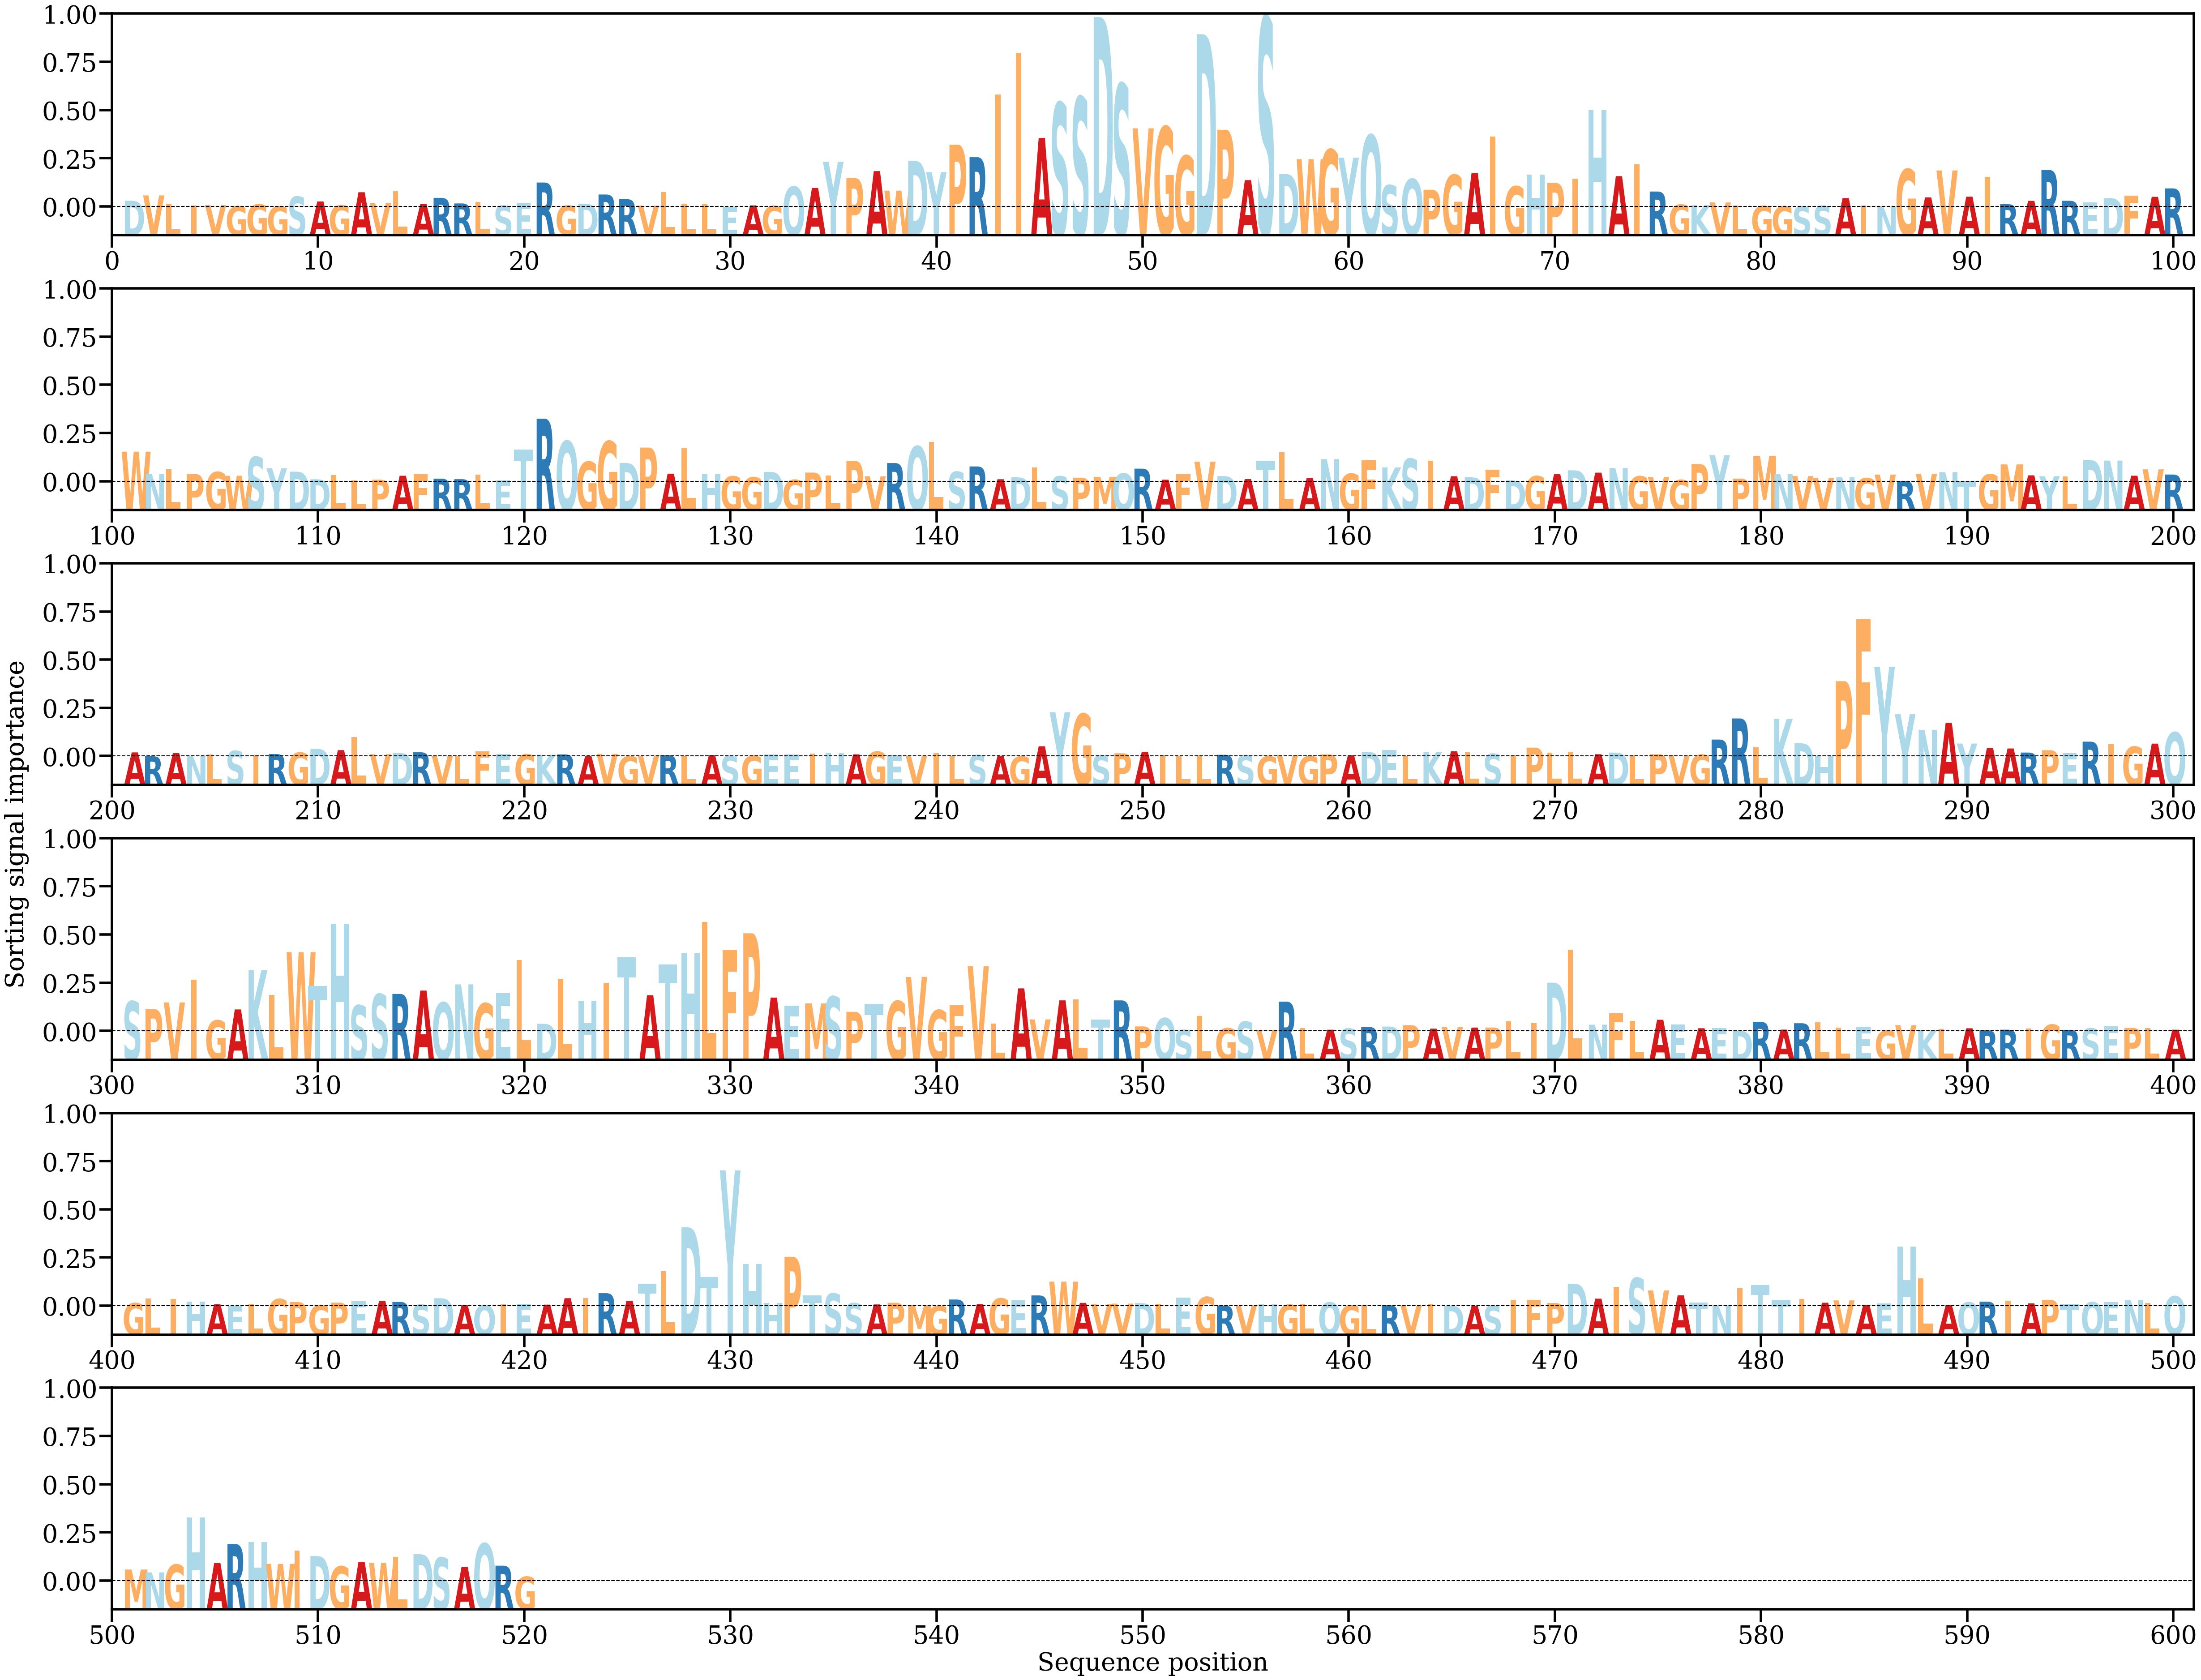

The table this chart was drawn from, first rows:
AA, Alpha
D, [0.0006725]
V, [0.00125416]
L, [0.00035638]
I, [0.00014645]
V, [0.00020214]
G, [5.9823953e-05]
G, [0.00027401]
G, [5.8760517e-05]
S, [0.00111302]
A, [0.00058782]
G, [0.00016959]
A, [0.00159917]
V, [0.00043497]
L, [0.00171483]
A, [0.00030332]
R, [0.00098763]
R, [0.00037547]
L, [0.00053599]
S, [0.00013727]
E, [0.00044088]
R, [0.00266218]
G, [0.00013923]
D, [0.00035095]
R, [0.0013518]
R, [0.00084301]
V, [0.0001272]
L, [0.00162928]
L, [0.00032817]
L, [0.0003181]
E, [1.9922454e-05]
A, [0.00015567]
G, [9.4136514e-05]
Q, [0.00221263]
A, [0.00206116]
Y, [0.00492756]
P, [0.00315638]
A, [0.0039086]
W, [0.00177558]
D, [0.0050482]
Y, [0.00379859]
P, [0.00679663]
R, [0.00543134]
I, [0.01230057]
I, [0.01677946]
A, [0.0075356]
S, [0.01137276]
S, [0.01199216]
D, [0.02076079]
S, [0.01343906]
V, [0.00858627]
G, [0.00874955]
G, [0.0055725]
D, [0.01888545]
P, [0.0084325]
A, [0.00292308]
S, [0.02071887]
D, [0.00359926]
W, [0.00521721]
G, [0.00625162]
Y, [0.0053786]
... 460 more rows
